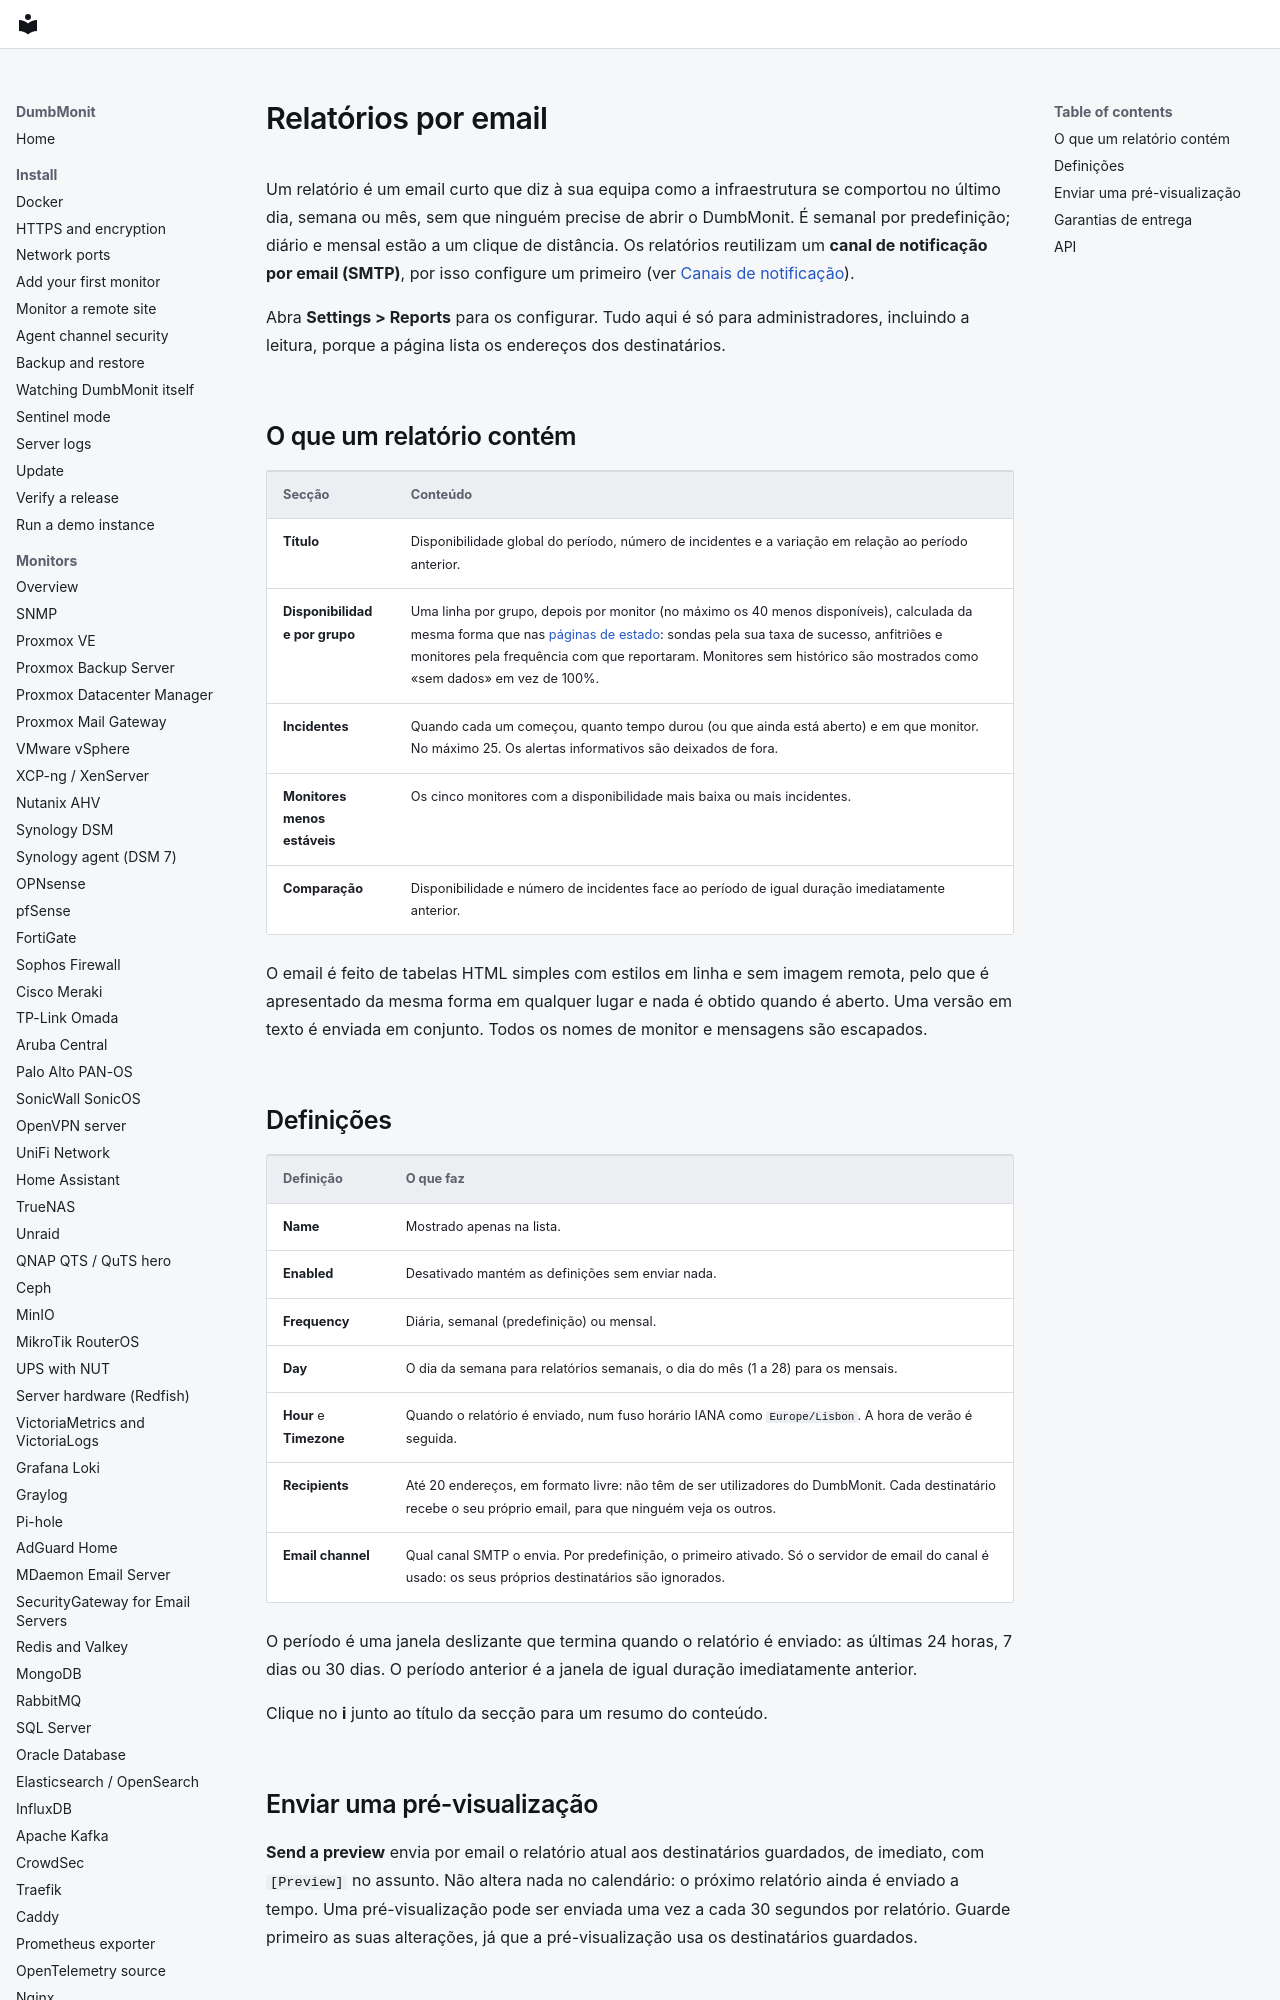

repository: laupernoe/dumbmonit · page: using/reports.pt/index.html · generator: mkdocs

# Relatórios por email {#email-reports}

Um relatório é um email curto que diz à sua equipa como a infraestrutura se
comportou no último dia, semana ou mês, sem que ninguém precise de abrir o
DumbMonit. É semanal por predefinição; diário e mensal estão a um clique de
distância. Os relatórios reutilizam um **canal de notificação por email
(SMTP)**, por isso configure um primeiro (ver
[Canais de notificação](../notifications.md)).

Abra **Settings > Reports** para os configurar. Tudo aqui é só para
administradores, incluindo a leitura, porque a página lista os endereços dos
destinatários.
